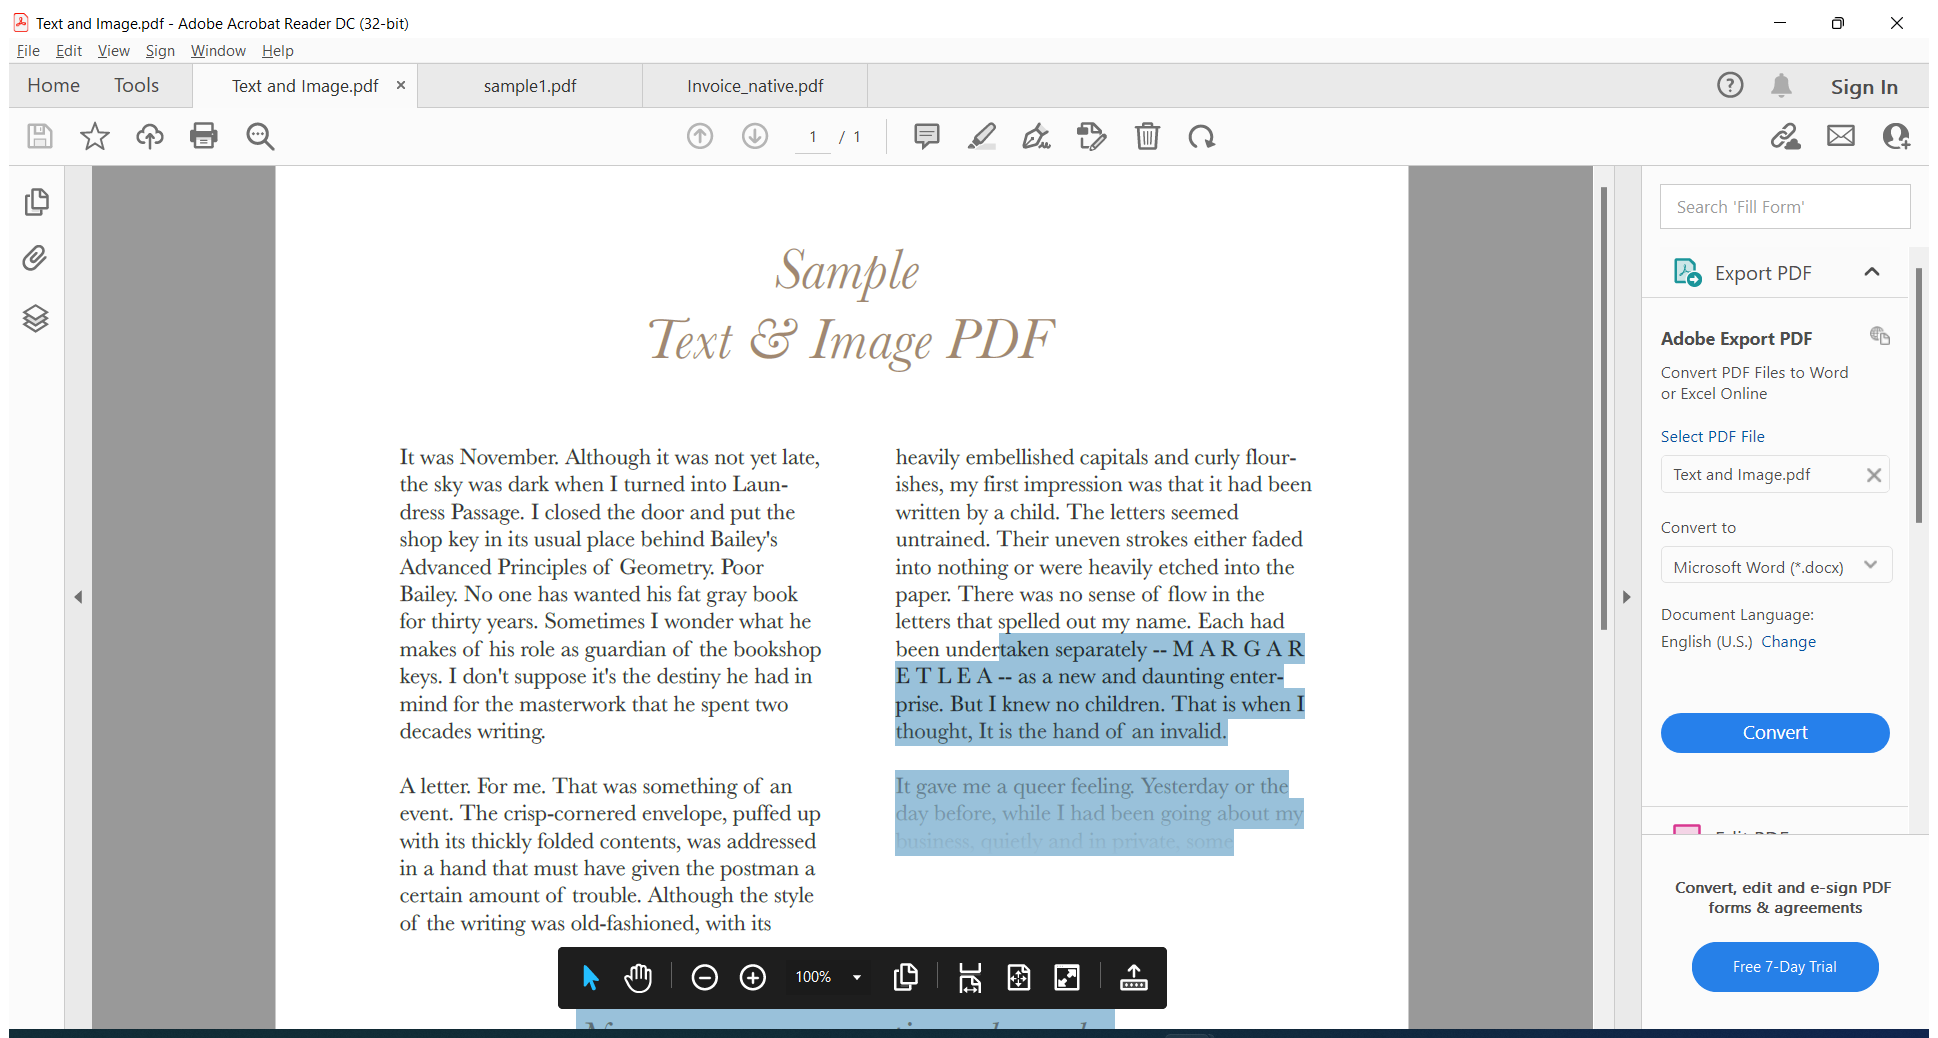
Workflow: ReadPDF

Step 1: Attach Window 'TextandIm Acrobatsd' on the element in window 'Text and Image.pdf - Adobe Acrobat Reader DC (32-bit)' (acrord32.exe)

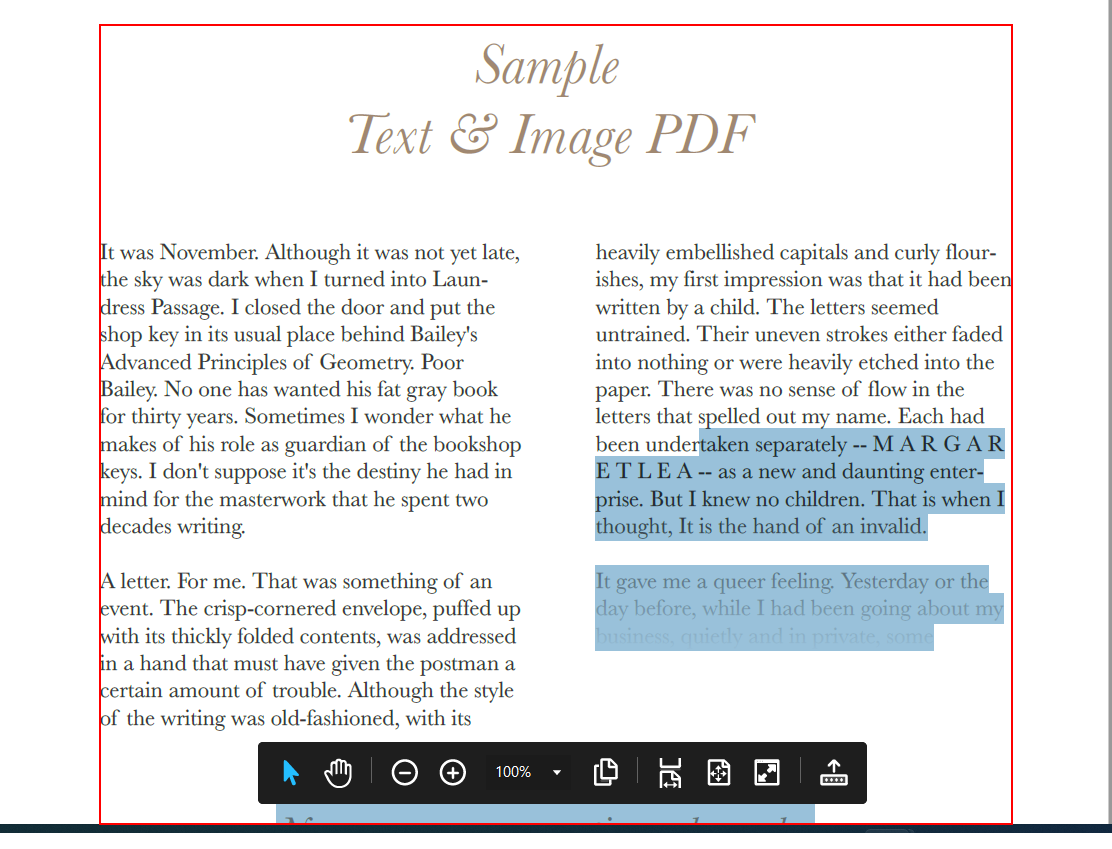
Step 2: get-text from the client in window 'AVScrolledPageView'